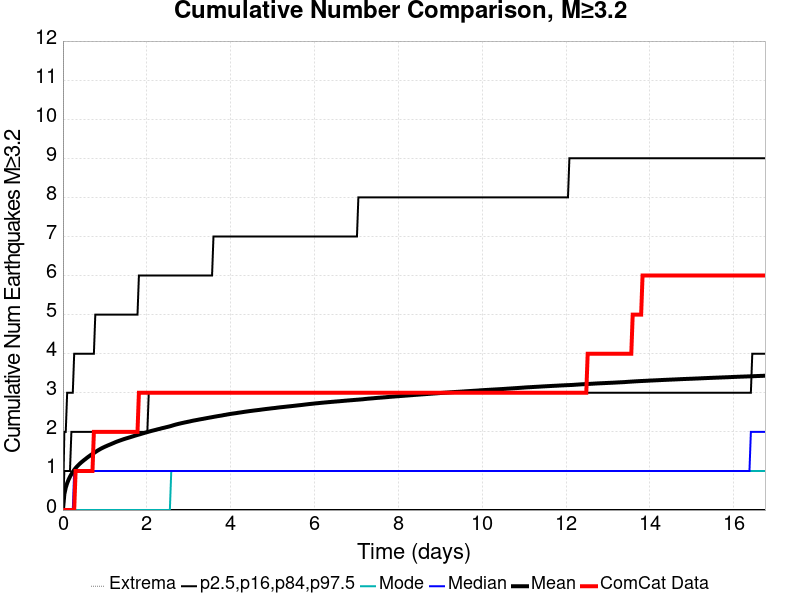

The table this chart was drawn from, first rows:
Time (days), ComCat Data, Simulation Mean, Simulation Median, Simulation Mode, Simulation Minimum, Simulation Maximum, 2.5 %-ile, 16 %-ile, 84 %-ile, 97.5 %-ile
0.0, 0.0, 0.0, 0.0, 0.0, 0.0, 0.0, 0.0, 0.0, 0.0, 0.0
0.03355, 0.0, 0.406, 0.0, 0.0, 0.0, 159.0, 0.0, 0.0, 1.0, 2.0
0.06711, 0.0, 0.5734, 0.0, 0.0, 0.0, 300.0, 0.0, 0.0, 1.0, 2.0
0.1007, 0.0, 0.6871, 0.0, 0.0, 0.0, 376.0, 0.0, 0.0, 1.0, 3.0
0.1342, 0.0, 0.7765, 0.0, 0.0, 0.0, 430.0, 0.0, 0.0, 1.0, 3.0
0.1678, 0.0, 0.8533, 0.0, 0.0, 0.0, 466.0, 0.0, 0.0, 1.0, 3.0
0.2013, 0.0, 0.9165, 0.0, 0.0, 0.0, 496.0, 0.0, 0.0, 2.0, 3.0
0.2349, 0.0, 0.9753, 0.0, 0.0, 0.0, 521.0, 0.0, 0.0, 2.0, 3.0
0.2684, 0.0, 1.028, 1.0, 0.0, 0.0, 534.0, 0.0, 0.0, 2.0, 4.0
0.302, 1.0, 1.074, 1.0, 0.0, 0.0, 553.0, 0.0, 0.0, 2.0, 4.0
0.3355, 1.0, 1.114, 1.0, 0.0, 0.0, 577.0, 0.0, 0.0, 2.0, 4.0
0.3691, 1.0, 1.152, 1.0, 0.0, 0.0, 591.0, 0.0, 0.0, 2.0, 4.0
0.4027, 1.0, 1.186, 1.0, 0.0, 0.0, 604.0, 0.0, 0.0, 2.0, 4.0
0.4362, 1.0, 1.22, 1.0, 0.0, 0.0, 614.0, 0.0, 0.0, 2.0, 4.0
0.4698, 1.0, 1.248, 1.0, 0.0, 0.0, 622.0, 0.0, 0.0, 2.0, 4.0
0.5033, 1.0, 1.278, 1.0, 0.0, 0.0, 627.0, 0.0, 0.0, 2.0, 4.0
0.5369, 1.0, 1.306, 1.0, 0.0, 0.0, 634.0, 0.0, 0.0, 2.0, 4.0
0.5704, 1.0, 1.335, 1.0, 0.0, 0.0, 645.0, 0.0, 0.0, 2.0, 4.0
0.604, 1.0, 1.362, 1.0, 0.0, 0.0, 656.0, 0.0, 0.0, 2.0, 4.0
0.6375, 1.0, 1.387, 1.0, 0.0, 0.0, 667.0, 0.0, 0.0, 2.0, 4.0
0.6711, 1.0, 1.414, 1.0, 0.0, 0.0, 677.0, 0.0, 0.0, 2.0, 4.0
0.7046, 1.0, 1.436, 1.0, 0.0, 0.0, 682.0, 0.0, 0.0, 2.0, 4.0
0.7382, 2.0, 1.46, 1.0, 0.0, 0.0, 689.0, 0.0, 0.0, 2.0, 4.0
0.7718, 2.0, 1.483, 1.0, 0.0, 0.0, 697.0, 0.0, 0.0, 2.0, 5.0
0.8053, 2.0, 1.507, 1.0, 0.0, 0.0, 702.0, 0.0, 0.0, 2.0, 5.0
0.8389, 2.0, 1.529, 1.0, 0.0, 0.0, 705.0, 0.0, 0.0, 2.0, 5.0
0.8724, 2.0, 1.55, 1.0, 0.0, 0.0, 710.0, 0.0, 0.0, 2.0, 5.0
0.906, 2.0, 1.57, 1.0, 0.0, 0.0, 716.0, 0.0, 0.0, 2.0, 5.0
0.9395, 2.0, 1.589, 1.0, 0.0, 0.0, 741.0, 0.0, 0.0, 2.0, 5.0
0.9731, 2.0, 1.606, 1.0, 0.0, 0.0, 752.0, 0.0, 0.0, 2.0, 5.0
1.007, 2.0, 1.624, 1.0, 0.0, 0.0, 780.0, 0.0, 0.0, 2.0, 5.0
1.04, 2.0, 1.639, 1.0, 0.0, 0.0, 801.0, 0.0, 0.0, 2.0, 5.0
1.074, 2.0, 1.655, 1.0, 0.0, 0.0, 821.0, 0.0, 0.0, 2.0, 5.0
1.107, 2.0, 1.67, 1.0, 0.0, 0.0, 837.0, 0.0, 0.0, 2.0, 5.0
1.141, 2.0, 1.685, 1.0, 0.0, 0.0, 854.0, 0.0, 0.0, 2.0, 5.0
1.174, 2.0, 1.701, 1.0, 0.0, 0.0, 866.0, 0.0, 0.0, 2.0, 5.0
1.208, 2.0, 1.716, 1.0, 0.0, 0.0, 880.0, 0.0, 0.0, 2.0, 5.0
1.242, 2.0, 1.732, 1.0, 0.0, 0.0, 889.0, 0.0, 0.0, 2.0, 5.0
1.275, 2.0, 1.747, 1.0, 0.0, 0.0, 902.0, 0.0, 0.0, 2.0, 5.0
1.309, 2.0, 1.76, 1.0, 0.0, 0.0, 910.0, 0.0, 0.0, 2.0, 5.0
1.342, 2.0, 1.773, 1.0, 0.0, 0.0, 922.0, 0.0, 0.0, 2.0, 5.0
1.376, 2.0, 1.785, 1.0, 0.0, 0.0, 932.0, 0.0, 0.0, 2.0, 5.0
1.409, 2.0, 1.799, 1.0, 0.0, 0.0, 942.0, 0.0, 0.0, 2.0, 5.0
1.443, 2.0, 1.811, 1.0, 0.0, 0.0, 950.0, 0.0, 0.0, 2.0, 5.0
1.476, 2.0, 1.823, 1.0, 0.0, 0.0, 958.0, 0.0, 0.0, 2.0, 5.0
1.51, 2.0, 1.833, 1.0, 0.0, 0.0, 961.0, 0.0, 0.0, 2.0, 5.0
1.544, 2.0, 1.844, 1.0, 0.0, 0.0, 964.0, 0.0, 0.0, 2.0, 5.0
1.577, 2.0, 1.856, 1.0, 0.0, 0.0, 967.0, 0.0, 0.0, 2.0, 5.0
1.611, 2.0, 1.866, 1.0, 0.0, 0.0, 974.0, 0.0, 0.0, 2.0, 5.0
1.644, 2.0, 1.877, 1.0, 0.0, 0.0, 981.0, 0.0, 0.0, 2.0, 5.0
1.678, 2.0, 1.889, 1.0, 0.0, 0.0, 986.0, 0.0, 0.0, 2.0, 5.0
1.711, 2.0, 1.901, 1.0, 0.0, 0.0, 993.0, 0.0, 0.0, 2.0, 5.0
1.745, 2.0, 1.912, 1.0, 0.0, 0.0, 995.0, 0.0, 0.0, 2.0, 5.0
1.778, 2.0, 1.923, 1.0, 0.0, 0.0, 1005, 0.0, 0.0, 2.0, 5.0
1.812, 3.0, 1.933, 1.0, 0.0, 0.0, 1010, 0.0, 0.0, 2.0, 6.0
1.846, 3.0, 1.942, 1.0, 0.0, 0.0, 1013, 0.0, 0.0, 2.0, 6.0
1.879, 3.0, 1.954, 1.0, 0.0, 0.0, 1018, 0.0, 0.0, 2.0, 6.0
1.913, 3.0, 1.965, 1.0, 0.0, 0.0, 1021, 0.0, 0.0, 2.0, 6.0
1.946, 3.0, 1.975, 1.0, 0.0, 0.0, 1030, 0.0, 0.0, 2.0, 6.0
1.98, 3.0, 1.985, 1.0, 0.0, 0.0, 1035, 0.0, 0.0, 2.0, 6.0
... 440 more rows
